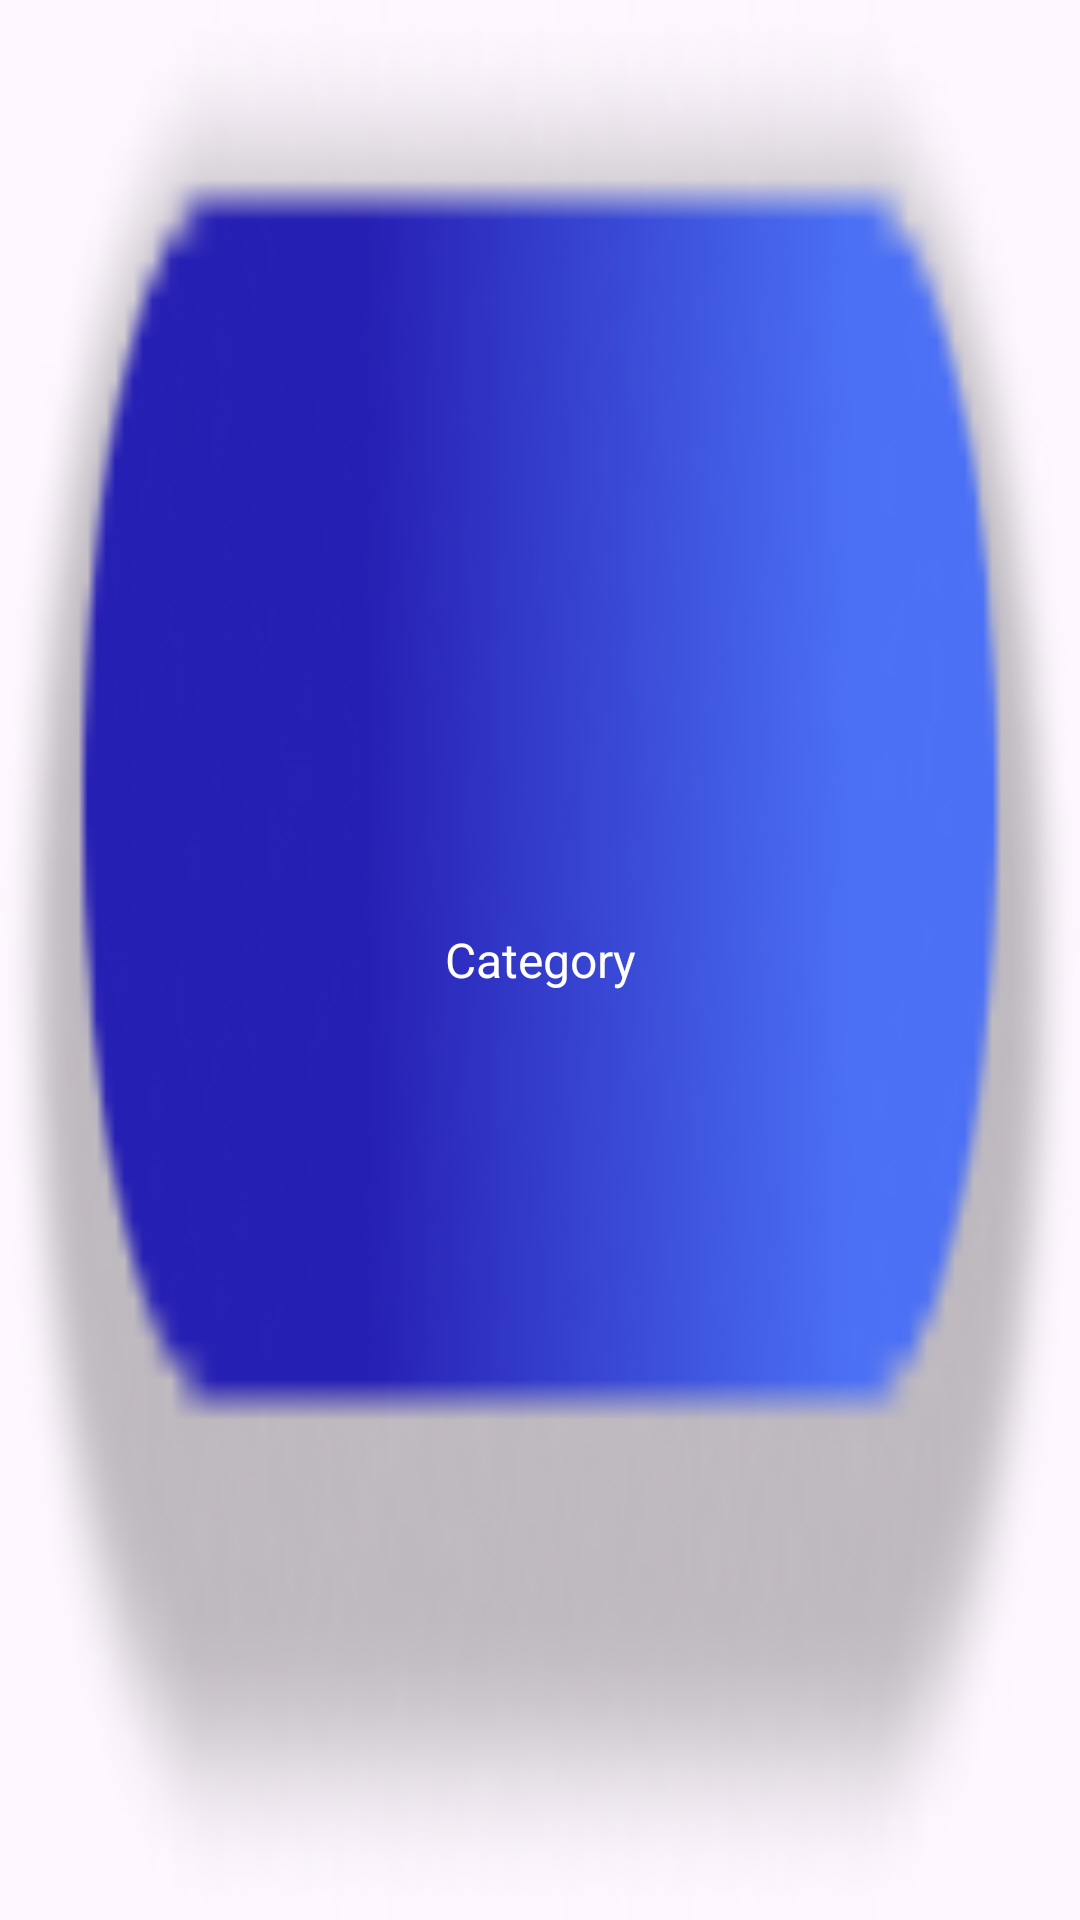

This screen was rendered from an Android layout file. Write that file and the resources it references.
<!-- AndroidManifest.xml: application theme Theme.CineXperienceMovieApp -->
<!-- res/layout/detail_category_chip.xml -->
<?xml version="1.0" encoding="utf-8"?>
<TextView xmlns:android="http://schemas.android.com/apk/res/android"
    android:id="@+id/categoryName"
    android:layout_width="wrap_content"
    android:layout_height="47dp"
    android:layout_marginEnd="8dp"
    android:paddingStart="16dp"
    android:paddingEnd="16dp"
    android:gravity="center"
    android:textColor="#FFFFFF"
    android:textSize="16sp"
    android:background="@drawable/details_btn"
    android:text="Category" />
<!-- resources referenced by this layout -->
<resources>
  <!-- drawable details_btn: png bitmap (drawable, 5927 bytes) -->
  <style name="Theme.CineXperienceMovieApp" parent="Base.Theme.CineXperienceMovieApp" />
  <style name="Base.Theme.CineXperienceMovieApp" parent="Theme.Material3.DayNight.NoActionBar">
          
          
      </style>
</resources>
